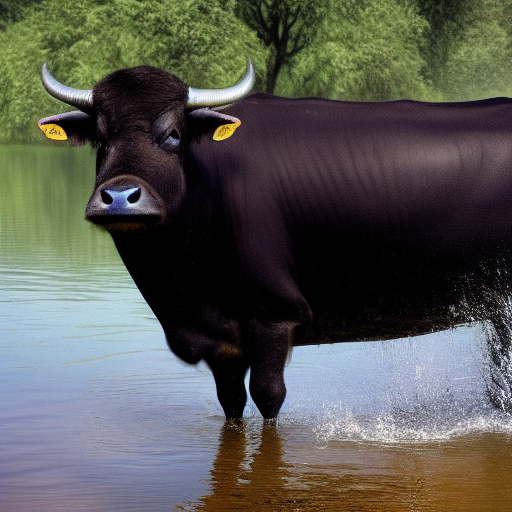
Generation parameters embedded in this image by AUTOMATIC1111 Stable Diffusion web UI or a fork of it (Forge, ...) (PNG 'parameters' text chunk):
water buffalo wallpaper, majestic
Steps: 20, Sampler: Euler a, CFG scale: 7, Seed: 3548797416, Size: 512x512, Model hash: cc6cb27103, Model: model